Run: headless pygame with SDL's dummy video driver; simulated clock (each Clock.tick advances the game by its frame time, no real sleeping); random seed 0; keys injected as events and as key.get_pressed() state; no mouse input.
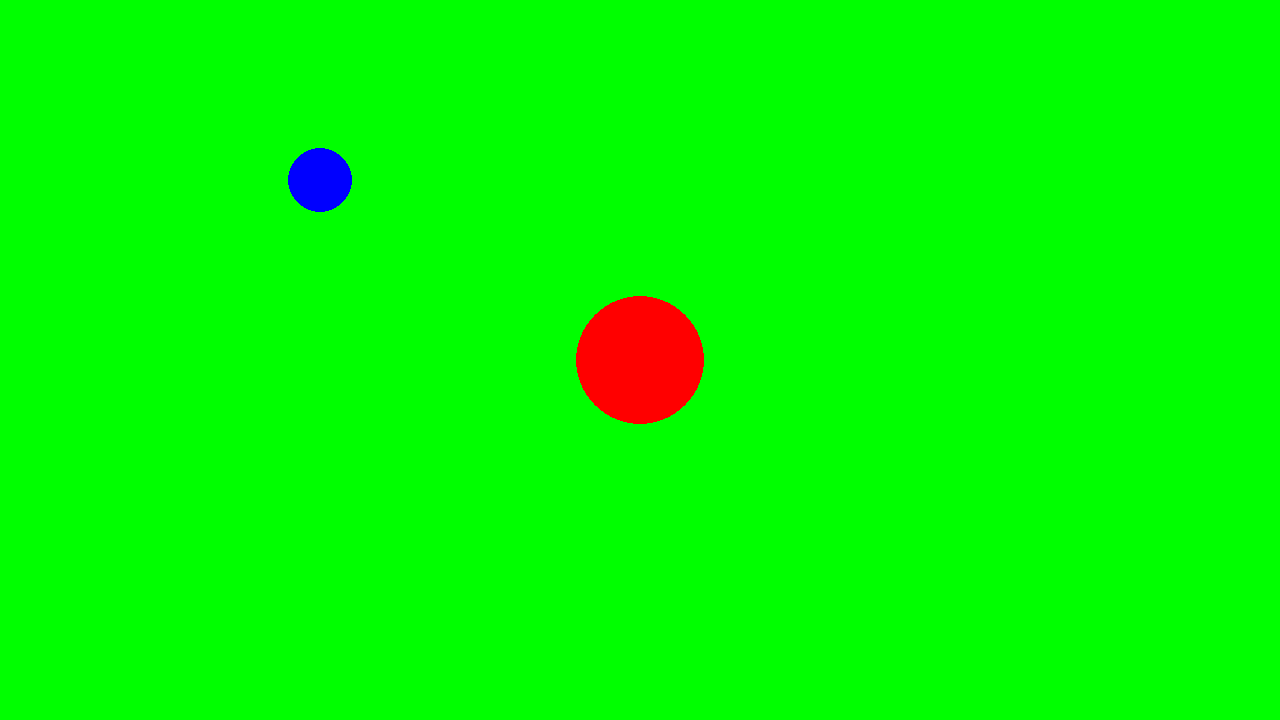
Frame 1 of 4 · flips 1–60 · no input
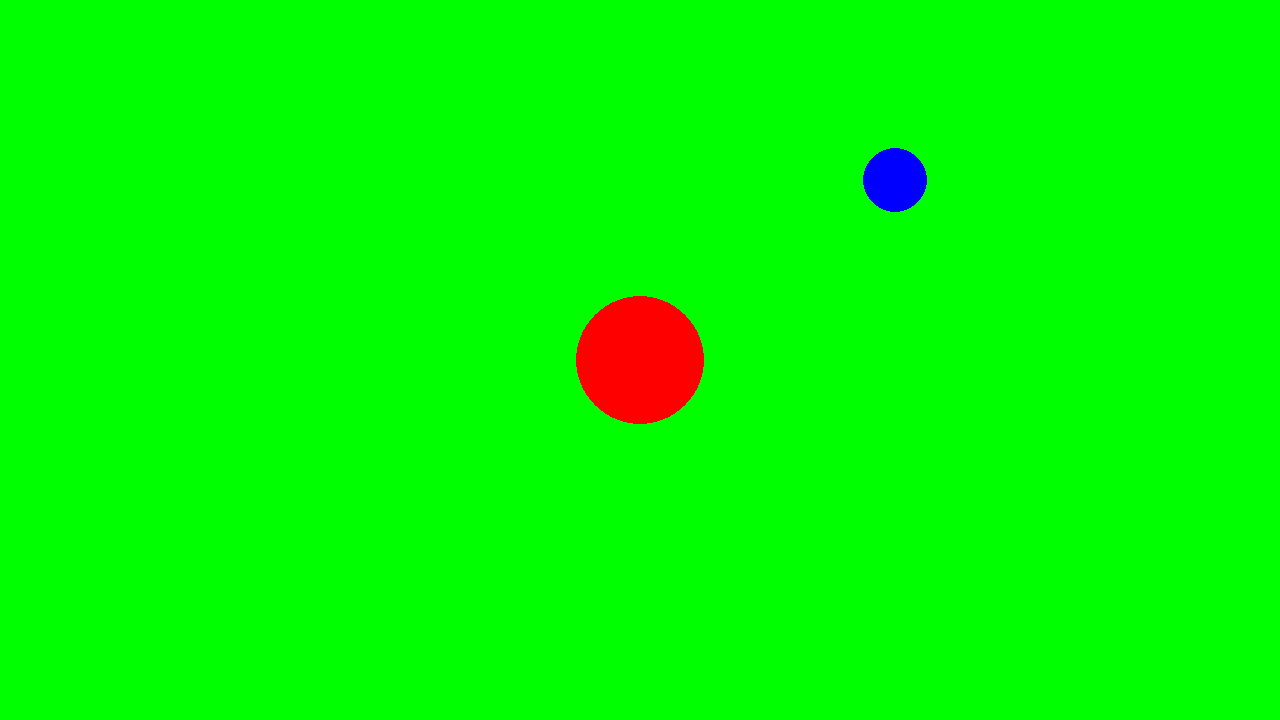
Frame 2 of 4 · flips 61–180 · tapped SPACE, RETURN · held RIGHT (→), D
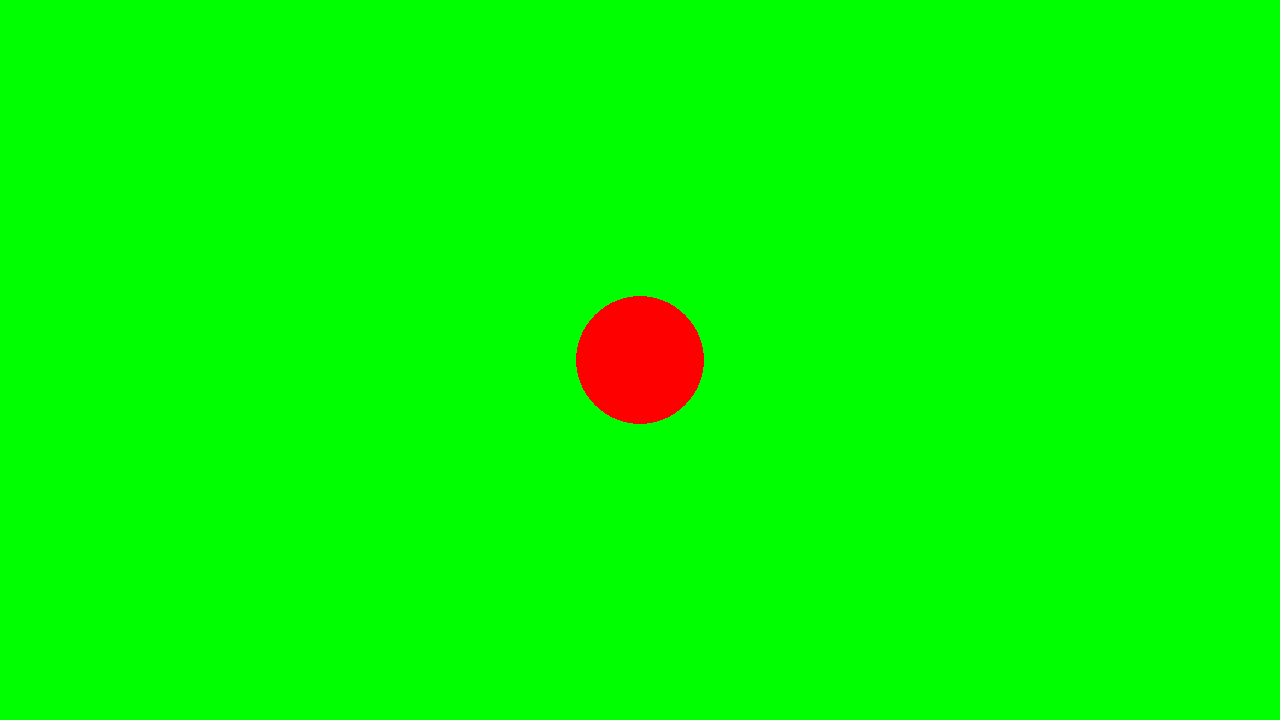
Frame 3 of 4 · flips 181–300 · held DOWN (↓), S
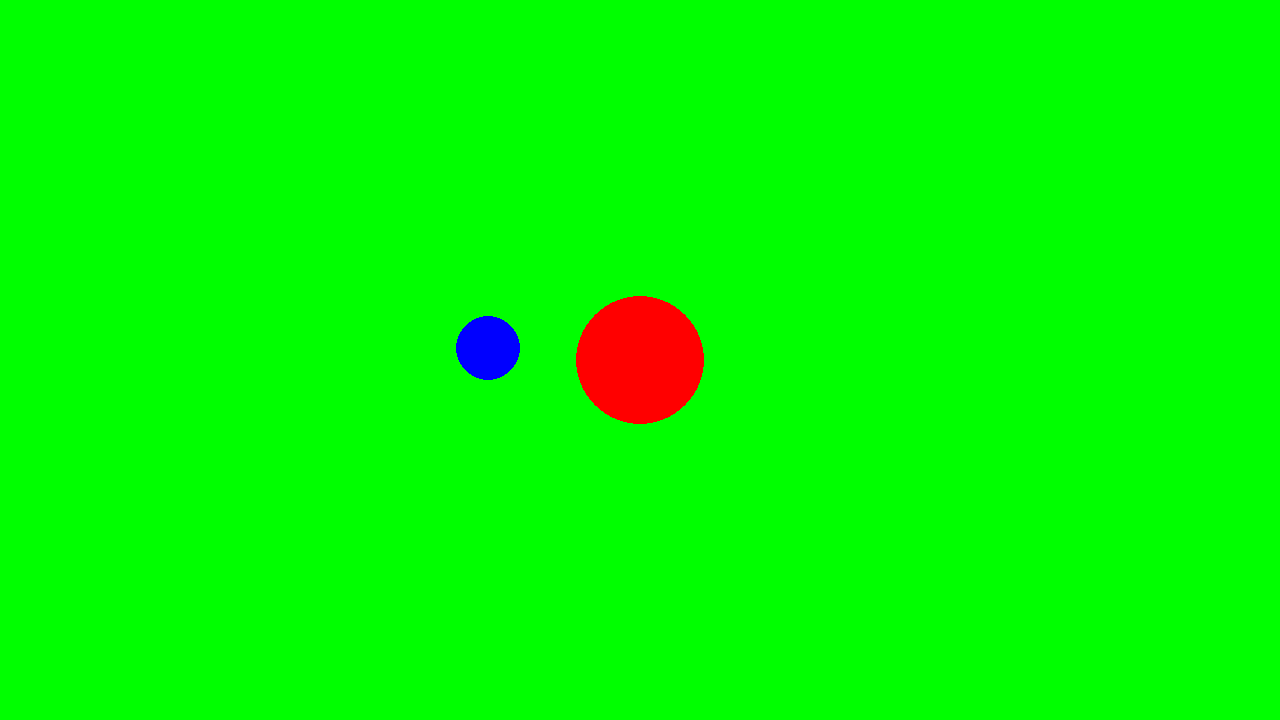
Frame 4 of 4 · flips 301–420 · held LEFT (←), A, UP (↑), W

The pygame program that drew these frames:

# Example file showing a circle moving on screen
import time
from dataclasses import dataclass

import pygame

GAME_WIDTH = 1280
GAME_HEIGHT = 720

def is_offscreen(pos):
    """
    Return True if this obj is off-screen and should be deleted.
    Intended for use with various kinds of projectiles
    """
    margin = 100
    return pos.x < -margin or pos.x > GAME_WIDTH + margin or pos.y < -margin or pos.y > GAME_HEIGHT + margin

@dataclass
class GrapeTower:
    pos: pygame.Vector2
    last_fired: float | None = None

    def update_world(self, now, _dt):
        if self.last_fired is None or now > self.last_fired + 1:
            direction = (player_pos - self.pos)
            if direction.x != 0 or direction.y != 0:
                direction.normalize_ip()
            projectiles.append(Grape(pos=self.pos.copy(), velocity=direction * 500))
            self.last_fired = now

    def draw(self):
        pygame.draw.circle(screen, 'red', self.pos, 64)


@dataclass
class Grape:
    pos: pygame.Vector2
    velocity: pygame.Vector2

    def update_world(self, _now, dt):
        self.pos += self.velocity * dt
        did_hit_player = (self.pos-player_pos).length() <= player_radius + projectile_radius
        if did_hit_player:
            global player_hp
            player_hp -= 10
        should_delete_self = is_offscreen(self.pos) or self.velocity.length() == 0 or did_hit_player
        return should_delete_self

    def draw(self):
        pygame.draw.circle(screen, 'black', self.pos, projectile_radius)

# pygame setup
pygame.init()
screen = pygame.display.set_mode((1280, 720))
clock = pygame.time.Clock()
running = True
dt = 0

player_pos = pygame.Vector2(screen.get_width() / 4, screen.get_height() / 4)
player_hp = 100
player_radius = 32
player_speed = 300
enemies = [GrapeTower(pos=pygame.Vector2(screen.get_width() / 2, screen.get_height() / 2))]
projectiles = []
projectile_radius = 8


def update_world(now, dt):
    for enemy in enemies:
        # E.g. create projectiles
        enemy.update_world(now, dt)

    idx = 0
    while idx < len(projectiles):
        projectile = projectiles[idx]
        # E.g. update positions, check for collisions
        delete = projectile.update_world(now, dt)
        if delete:
            projectiles.pop(idx)
            print(projectiles)
        else:
            idx += 1

def render():
    if player_hp > 0:
        pygame.draw.circle(screen, "blue", player_pos, player_radius)
    else:
        pygame.draw.circle(screen, "red",player_pos, player_radius)

    for enemy in enemies:
        enemy.draw()

    for projectile in projectiles:
        projectile.draw()

    pygame.display.flip()


while running:
    # poll for events
    # pygame.QUIT event means the user clicked X to close your window
    for event in pygame.event.get():
        if event.type == pygame.QUIT:
            running = False

    # wipe the last frame
    screen.fill("green")

    # Handle inputs
    keys = pygame.key.get_pressed()
    if keys[pygame.K_w] != keys[pygame.K_s] and keys[pygame.K_a] != keys[pygame.K_d]:
        adjust_pythagoras = 0.7071067811865476
    else:
        adjust_pythagoras = 1
    if keys[pygame.K_w]:
        player_pos.y -= player_speed * adjust_pythagoras * dt
    if keys[pygame.K_s]:
        player_pos.y += player_speed * adjust_pythagoras * dt
    if keys[pygame.K_a]:
        player_pos.x -= player_speed * adjust_pythagoras * dt
    if keys[pygame.K_d]:
        player_pos.x += player_speed * adjust_pythagoras * dt

    # Update world
    update_world(time.perf_counter(), dt)

    # Draw the current game state
    render()

    # limits FPS to 60
    # dt is delta time in seconds since last frame, used for framerate-
    # independent physics.
    dt = clock.tick(60) / 1000

pygame.quit()
